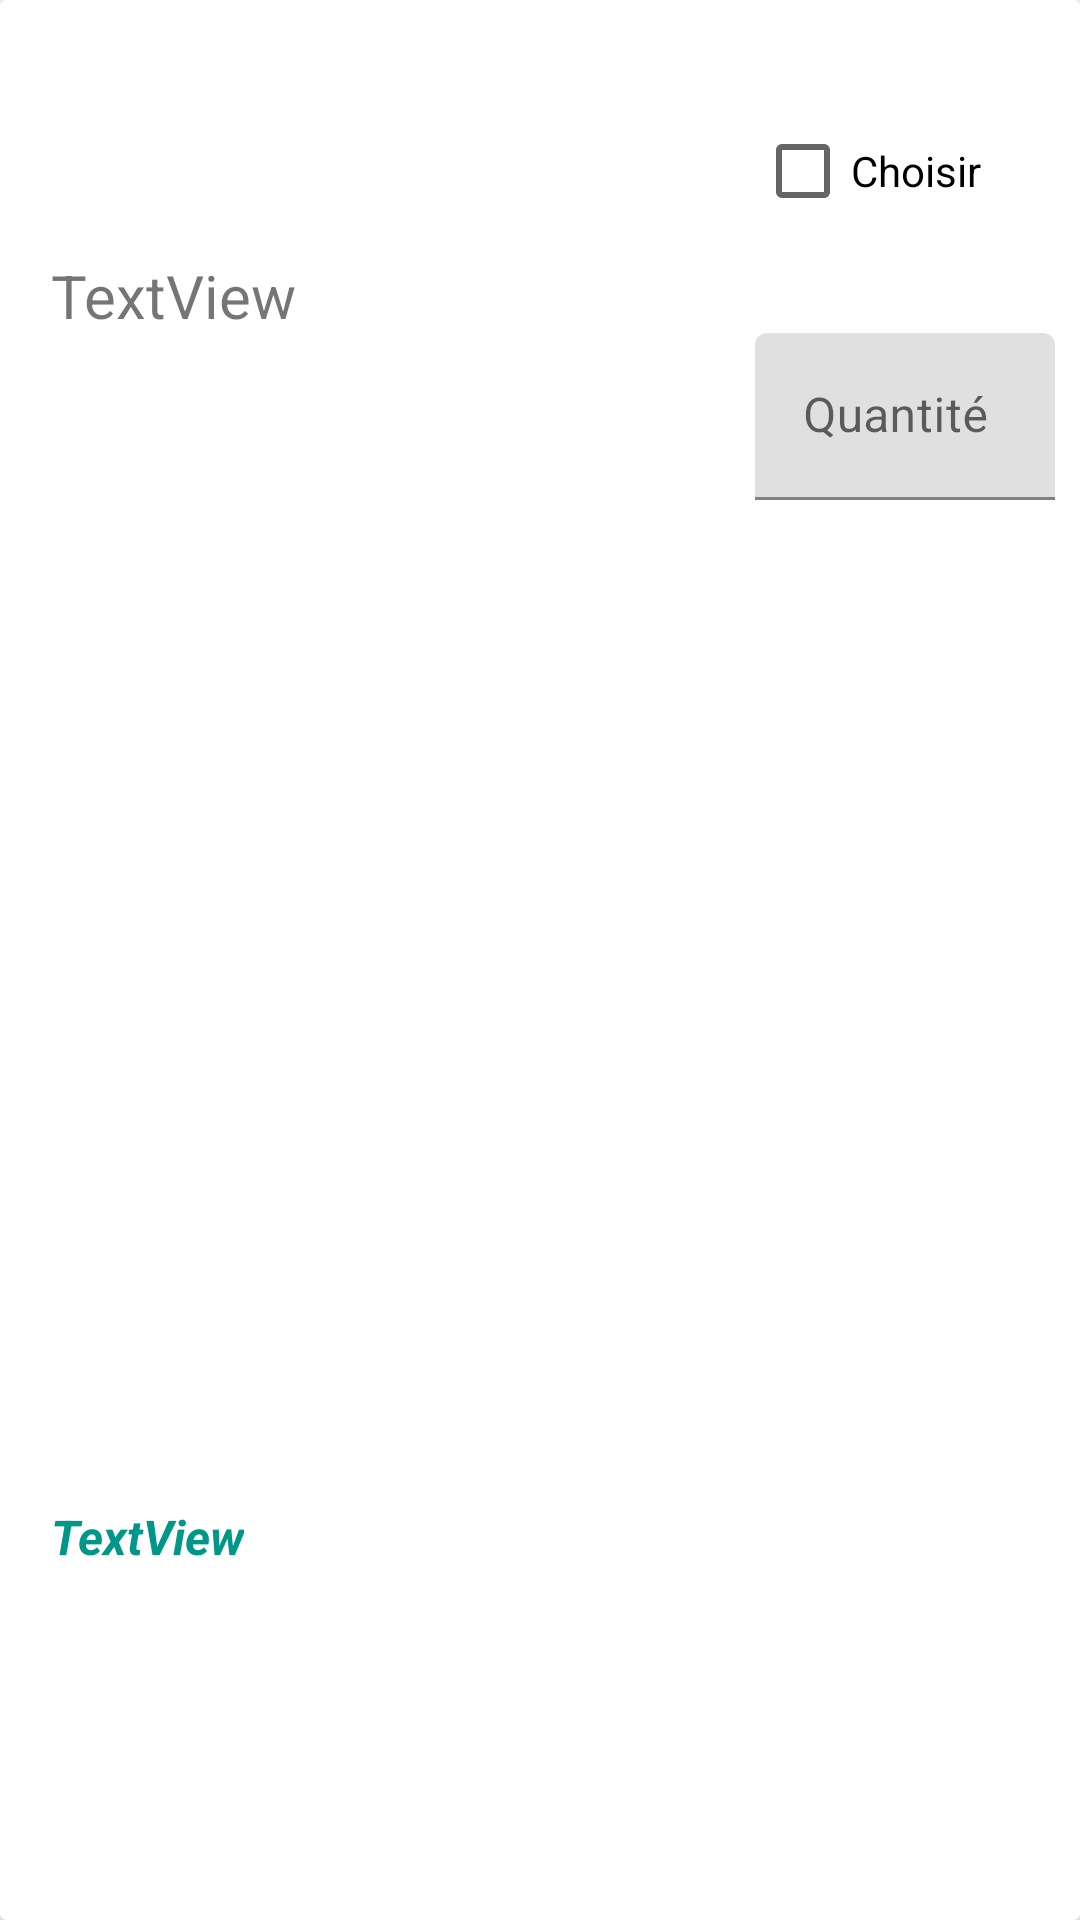

Write the Android layout XML for this screen, with the resource values it uses.
<!-- AndroidManifest.xml: application theme Theme.Commande_pc -->
<!-- res/layout/preview_item_requester.xml -->
<?xml version="1.0" encoding="utf-8"?>
<androidx.cardview.widget.CardView xmlns:android="http://schemas.android.com/apk/res/android"
    xmlns:app="http://schemas.android.com/apk/res-auto"
    xmlns:tools="http://schemas.android.com/tools"
    android:id="@+id/rootElement"
    android:layout_width="match_parent"
    android:layout_height="wrap_content"
    android:layout_marginBottom="50dp"
    android:background="#ADADAD"
    android:padding="15dp">

    <androidx.constraintlayout.widget.ConstraintLayout
        android:layout_width="match_parent"
        android:layout_height="match_parent"
        android:padding="5dp">

        <ImageView
            android:id="@+id/type_image_view"
            android:layout_width="65dp"
            android:layout_height="105dp"
            android:visibility="gone"
            app:layout_constraintBottom_toBottomOf="parent"
            app:layout_constraintStart_toStartOf="parent"
            app:layout_constraintTop_toTopOf="parent"
            app:srcCompat="@drawable/web_link" />

        <TextView
            android:id="@+id/descriptionTextView"
            android:layout_width="wrap_content"
            android:layout_height="wrap_content"
            android:layout_marginStart="12dp"
            android:layout_marginTop="80dp"
            android:text="TextView"
            android:textSize="20sp"
            app:layout_constraintStart_toEndOf="@+id/type_image_view"
            app:layout_constraintTop_toTopOf="parent" />

        <TextView
            android:id="@+id/typeTextView"
            android:layout_width="wrap_content"
            android:layout_height="wrap_content"
            android:layout_marginStart="12dp"
            android:layout_marginBottom="112dp"
            android:text="TextView"
            android:textColor="#009688"
            android:textSize="16sp"
            android:textStyle="bold|italic"
            app:layout_constraintBottom_toBottomOf="parent"
            app:layout_constraintStart_toEndOf="@+id/type_image_view" />

        <CheckBox
            android:id="@+id/checkBox"
            android:layout_width="wrap_content"
            android:layout_height="wrap_content"
            android:layout_marginTop="28dp"
            android:layout_marginEnd="28dp"
            android:text="Choisir"
            app:layout_constraintEnd_toEndOf="parent"
            app:layout_constraintTop_toTopOf="parent" />

        <com.google.android.material.textfield.TextInputLayout
            android:id="@+id/textInputLayout7"
            android:layout_width="100dp"
            android:layout_height="wrap_content"
            android:layout_marginTop="30dp"
            app:layout_constraintStart_toStartOf="@+id/checkBox"
            app:layout_constraintTop_toBottomOf="@+id/checkBox"
            tools:layout_editor_absoluteX="71dp"
            tools:layout_editor_absoluteY="133dp">

            <com.google.android.material.textfield.TextInputEditText
                android:id="@+id/quantityEditText2"
                android:layout_width="match_parent"
                android:layout_height="wrap_content"
                android:hint="Quantité" />
        </com.google.android.material.textfield.TextInputLayout>

    </androidx.constraintlayout.widget.ConstraintLayout>
</androidx.cardview.widget.CardView>
<!-- resources referenced by this layout -->
<resources>
  <style name="Theme.Commande_pc" parent="Theme.MaterialComponents.DayNight.NoActionBar">
          
          <item name="colorPrimary">@color/purple_500</item>
          <item name="colorPrimaryVariant">@color/purple_700</item>
          <item name="colorOnPrimary">@color/white</item>
          
          <item name="colorSecondary">@color/teal_200</item>
          <item name="colorSecondaryVariant">@color/teal_700</item>
          <item name="colorOnSecondary">@color/black</item>
          
          <item name="android:statusBarColor">?attr/colorPrimaryVariant</item>
          
      </style>
  <!-- not gathered from this repository: default colours our renderer supplied (Android Studio template values) -->
  <color name="purple_500">#FF6200EE</color>
  <color name="purple_700">#FF3700B3</color>
  <color name="teal_200">#FF03DAC5</color>
  <color name="teal_700">#FF018786</color>
  <color name="black">#FF000000</color>
  <color name="white">#FFFFFFFF</color>
</resources>
